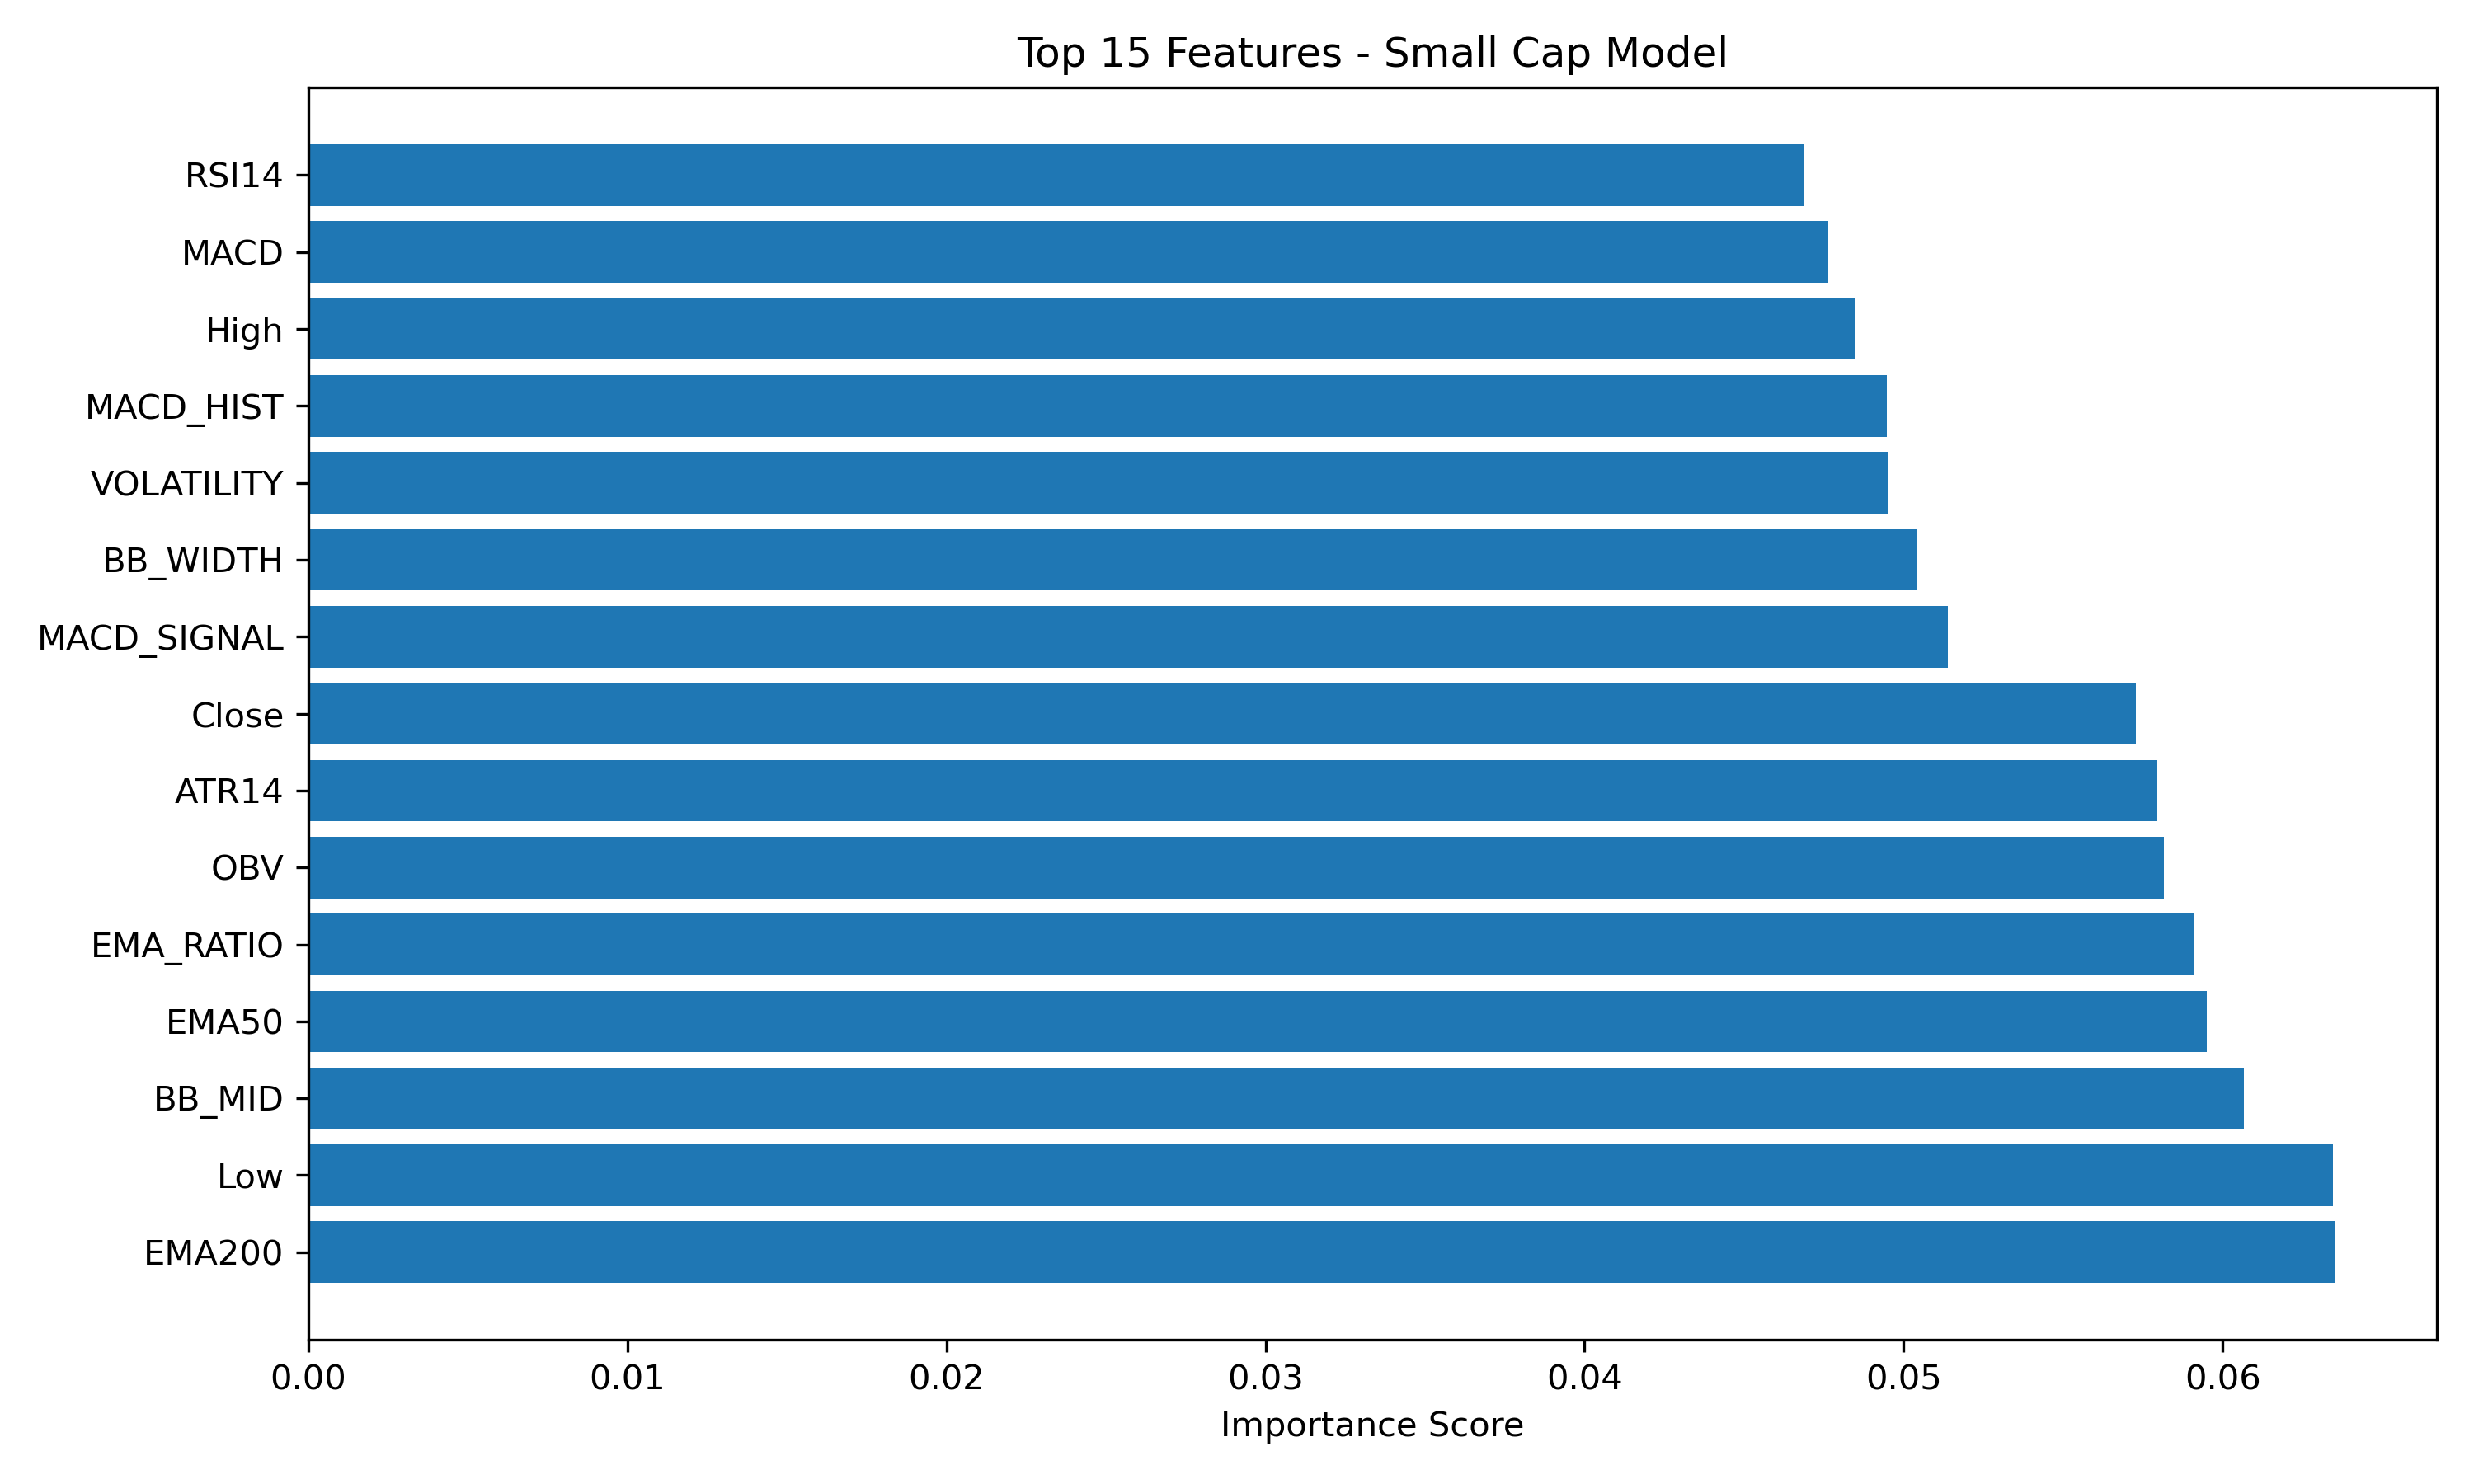

Values plotted in this chart, from the file beside it:
Feature, Importance
EMA200, 0.06354
Low, 0.06345
BB_MID, 0.06065
EMA50, 0.0595
EMA_RATIO, 0.0591
OBV, 0.05815
ATR14, 0.05793
Close, 0.05729
MACD_SIGNAL, 0.0514
BB_WIDTH, 0.05039
VOLATILITY, 0.04951
MACD_HIST, 0.04946
High, 0.04848
MACD, 0.04763
RSI14, 0.04686
Open, 0.04597
Volume, 0.04526
STOCH_D, 0.04464
STOCH_K, 0.04079
